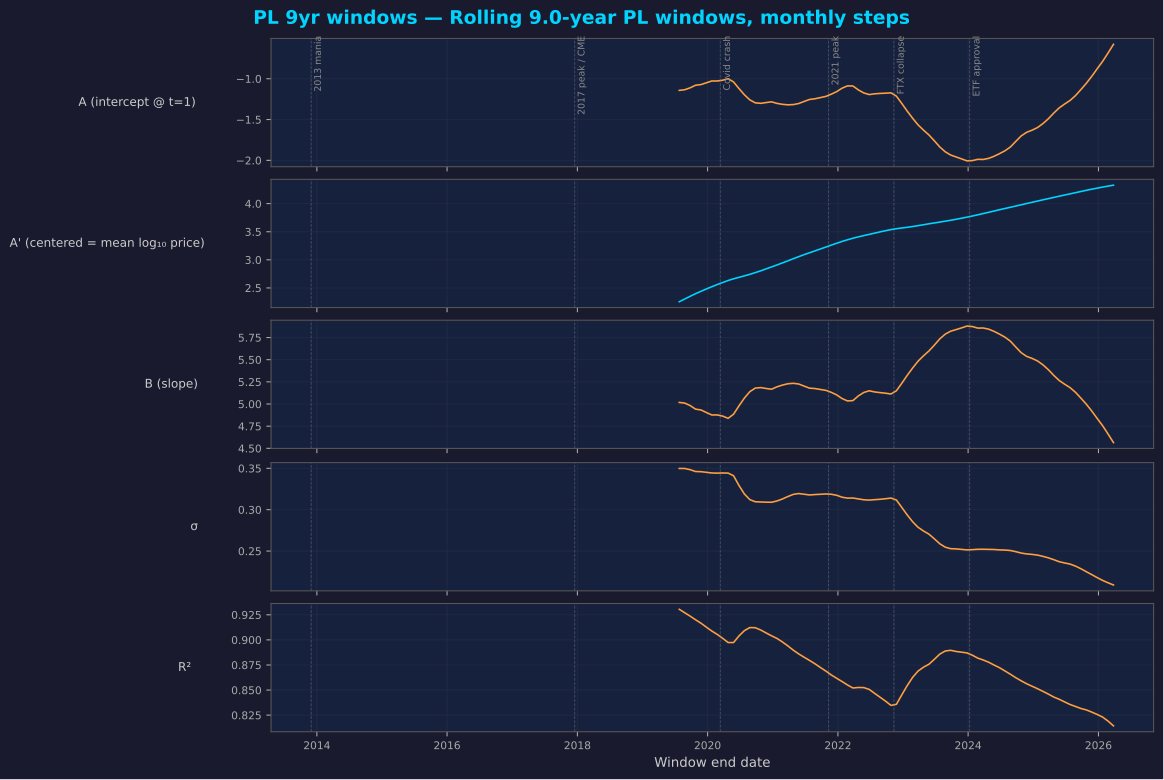

Values plotted in this chart, from the file beside it:
end_date, t_end, A, B, x_bar, A_center, sigma, r2
2019-07-26 06:00:00.000000000, 10, -1.143, 5.018, 0.677, 2.254, 0.3498, 0.9304
2019-08-25 16:30:00.000000064, 10.09, -1.135, 5.01, 0.6861, 2.303, 0.3498, 0.9271
2019-09-25 03:00:00.000000064, 10.17, -1.112, 4.983, 0.6949, 2.351, 0.3483, 0.9237
2019-10-25 13:30:00.000000128, 10.25, -1.08, 4.942, 0.7036, 2.398, 0.3461, 0.92
2019-11-25 00:00:00.000000128, 10.34, -1.072, 4.933, 0.7119, 2.44, 0.3459, 0.9166
2019-12-25 10:30:00.000000128, 10.42, -1.05, 4.904, 0.7201, 2.482, 0.3452, 0.9126
2020-01-24 21:00:00.000000128, 10.5, -1.028, 4.876, 0.7279, 2.522, 0.3444, 0.9088
2020-02-24 07:30:00.000000128, 10.59, -1.028, 4.877, 0.7358, 2.56, 0.3442, 0.9055
2020-03-25 18:00:00.000000192, 10.67, -1.019, 4.864, 0.7432, 2.596, 0.3444, 0.9016
2020-04-25 04:30:00.000000192, 10.75, -1, 4.839, 0.7505, 2.632, 0.3442, 0.8974
2020-05-25 15:00:00.000000256, 10.84, -1.04, 4.885, 0.7578, 2.662, 0.3411, 0.8973
2020-06-25 01:30:00.000000256, 10.92, -1.12, 4.979, 0.7649, 2.688, 0.3293, 0.9039
2020-07-25 12:00:00.000000256, 11, -1.197, 5.067, 0.7718, 2.714, 0.319, 0.9092
2020-08-24 22:30:00.000000256, 11.09, -1.259, 5.139, 0.7785, 2.742, 0.3122, 0.9123
2020-09-24 09:00:00.000000256, 11.17, -1.295, 5.18, 0.7853, 2.772, 0.3096, 0.9121
2020-10-24 19:30:00.000000320, 11.25, -1.302, 5.185, 0.7917, 2.804, 0.3093, 0.9098
2020-11-24 06:00:00.000000320, 11.34, -1.292, 5.175, 0.7983, 2.839, 0.3091, 0.9069
2020-12-24 16:30:00.000000320, 11.42, -1.283, 5.167, 0.8045, 2.873, 0.309, 0.9041
2021-01-24 03:00:00.000000320, 11.5, -1.302, 5.194, 0.8106, 2.908, 0.3105, 0.9015
2021-02-23 13:30:00.000000448, 11.59, -1.314, 5.213, 0.8168, 2.944, 0.3129, 0.898
2021-03-26 00:00:00.000000448, 11.67, -1.32, 5.228, 0.8227, 2.981, 0.3159, 0.894
2021-04-25 10:30:00.000000448, 11.75, -1.317, 5.234, 0.8286, 3.02, 0.3185, 0.8898
2021-05-25 21:00:00.000000448, 11.84, -1.304, 5.226, 0.8344, 3.056, 0.3195, 0.886
2021-06-25 07:30:00.000000448, 11.92, -1.279, 5.202, 0.8402, 3.092, 0.3187, 0.8827
2021-07-25 18:00:00.000000448, 12, -1.254, 5.179, 0.8457, 3.125, 0.3178, 0.8795
2021-08-25 04:30:00.000000448, 12.09, -1.246, 5.175, 0.8512, 3.159, 0.3183, 0.8762
2021-09-24 15:00:00.000000448, 12.17, -1.231, 5.164, 0.8567, 3.193, 0.3186, 0.8725
2021-10-25 01:30:00.000000448, 12.25, -1.217, 5.154, 0.8621, 3.227, 0.319, 0.8689
2021-11-24 12:00:00.000000512, 12.34, -1.19, 5.132, 0.8674, 3.261, 0.3187, 0.8651
2021-12-24 22:30:00.000000512, 12.42, -1.158, 5.103, 0.8725, 3.294, 0.3174, 0.8617
2022-01-24 09:00:00.000000512, 12.5, -1.116, 5.062, 0.8778, 3.327, 0.3151, 0.8585
2022-02-23 19:30:00.000000512, 12.59, -1.088, 5.035, 0.8828, 3.357, 0.314, 0.855
2022-03-26 06:00:00.000000640, 12.67, -1.089, 5.039, 0.8878, 3.384, 0.3141, 0.8521
2022-04-25 16:30:00.000000640, 12.75, -1.138, 5.092, 0.8928, 3.408, 0.313, 0.8526
2022-05-26 03:00:00.000000640, 12.84, -1.174, 5.13, 0.8977, 3.431, 0.312, 0.8525
2022-06-25 13:30:00.000000640, 12.92, -1.194, 5.149, 0.9025, 3.453, 0.3116, 0.8507
2022-07-26 00:00:00.000000704, 13, -1.185, 5.136, 0.9072, 3.475, 0.3121, 0.8467
2022-08-25 10:30:00.000000704, 13.09, -1.18, 5.129, 0.912, 3.497, 0.3126, 0.8429
2022-09-24 21:00:00.000000704, 13.17, -1.177, 5.122, 0.9166, 3.517, 0.3132, 0.839
2022-10-25 07:30:00.000000704, 13.25, -1.173, 5.113, 0.9213, 3.538, 0.314, 0.8347
2022-11-24 18:00:00.000000768, 13.34, -1.213, 5.149, 0.9258, 3.554, 0.3117, 0.8358
2022-12-25 04:30:00.000000768, 13.42, -1.303, 5.234, 0.9302, 3.566, 0.3027, 0.8452
2023-01-24 15:00:00.000000768, 13.5, -1.397, 5.323, 0.9347, 3.579, 0.2936, 0.8545
2023-02-24 01:30:00.000000768, 13.59, -1.485, 5.407, 0.9391, 3.593, 0.2854, 0.8627
2023-03-26 12:00:00.000000832, 13.67, -1.566, 5.483, 0.9435, 3.608, 0.2787, 0.869
2023-04-25 22:30:00.000000832, 13.75, -1.63, 5.544, 0.9477, 3.624, 0.2742, 0.8728
2023-05-26 09:00:00.000000832, 13.84, -1.689, 5.599, 0.952, 3.641, 0.2704, 0.8758
2023-06-25 19:30:00.000000832, 13.92, -1.761, 5.665, 0.9562, 3.656, 0.2648, 0.8807
2023-07-26 06:00:00.000000832, 14, -1.836, 5.735, 0.9603, 3.671, 0.2588, 0.8859
2023-08-25 16:30:00.000000960, 14.09, -1.895, 5.788, 0.9645, 3.687, 0.2547, 0.8889
2023-09-25 03:00:00.000000960, 14.17, -1.934, 5.821, 0.9685, 3.704, 0.2529, 0.8896
2023-10-25 13:30:00.000000960, 14.25, -1.958, 5.839, 0.9726, 3.721, 0.2526, 0.8885
2023-11-25 00:00:00.000000960, 14.34, -1.982, 5.858, 0.9766, 3.74, 0.252, 0.8878
2023-12-25 10:30:00.000001088, 14.42, -2.006, 5.879, 0.9806, 3.759, 0.2514, 0.887
2024-01-24 21:00:00.000001088, 14.5, -2.003, 5.874, 0.9844, 3.779, 0.2517, 0.8847
2024-02-24 07:30:00.000001088, 14.59, -1.987, 5.856, 0.9884, 3.801, 0.2521, 0.8818
2024-03-25 18:00:00.000001088, 14.67, -1.989, 5.857, 0.9922, 3.823, 0.2521, 0.88
2024-04-25 04:30:00.000001088, 14.75, -1.975, 5.844, 0.996, 3.845, 0.252, 0.8777
2024-05-25 15:00:00.000001088, 14.84, -1.95, 5.819, 0.9997, 3.868, 0.2519, 0.8749
2024-06-25 01:30:00.000001088, 14.92, -1.918, 5.788, 1.003, 3.891, 0.2514, 0.8723
... 21 more rows
